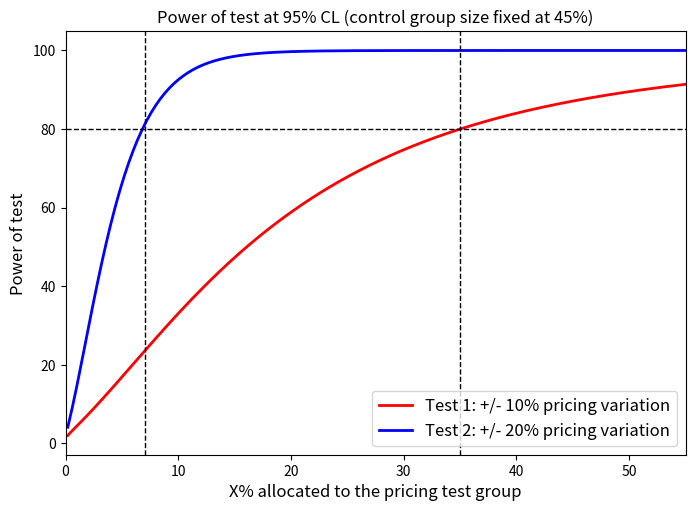
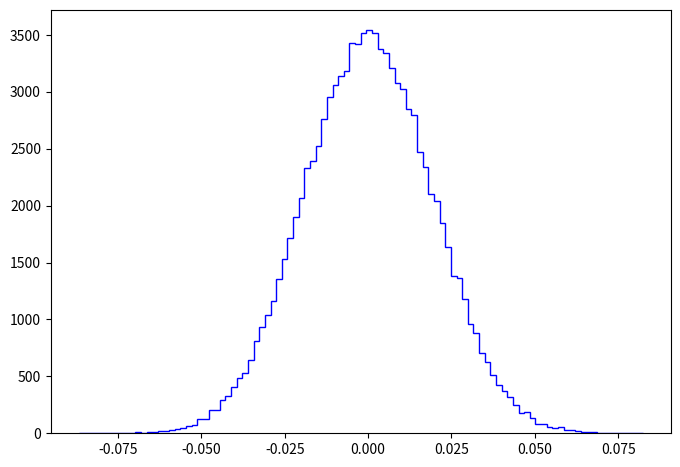

Recreate these plots in Python, in order. (Note: this script raises an exception after producing the figures.)
import sys
import os
import operator
import copy
import re

import numpy as np
import pandas as pd
from scipy import stats

import matplotlib.pyplot as plt
import matplotlib.gridspec as gridspec

from collections import defaultdict


class Power_Estimator(object):

    def __init__(self, N, ctrl_frac, trt_frac, ctrl_eff, trt_eff, CL, n_bins):
        
        self._CL = CL
        self._ctrl_n = N * ctrl_frac
        self._trt_n = N * trt_frac
        
        self._ctrl_eff = ctrl_eff
        self._trt_eff = trt_eff
        
        self._pool_eff = (self._ctrl_eff * self._ctrl_n + self._trt_eff * self._trt_n) / (self._ctrl_n + self._trt_n)
 
        self._n_bins = n_bins
       
    def get_power(self, one_side = True):
        
        h0_mean = 0
        h0_sigma = np.sqrt(self._pool_eff * (1 - self._pool_eff) * (1/self._ctrl_n + 1/self._trt_n))     
        z_alpha = stats.norm.ppf(1-(1-self._CL)/self._n_bins)
        
        
        critical = h0_mean + z_alpha * h0_sigma
        
        h1_mean = self._trt_eff - self._ctrl_eff
        h1_sigma = np.sqrt(self._ctrl_eff * (1 - self._ctrl_eff) / self._ctrl_n + 
                           self._trt_eff * (1 - self._trt_eff) / self._trt_n)
        
        power = 1 - stats.norm.cdf(-1 * (h1_mean - critical) / h1_sigma)
        
        result = {}
        
        result['power'] = power
        result['h0_mean'] = h0_mean
        result['h0_sigma'] = h0_sigma
        result['z_alpha'] = z_alpha
        result['h1_mean'] = h1_mean
        result['h1_sigma'] = h1_sigma
        result['z_beta'] = (h1_mean - critical) / h1_sigma      
        
        return(result)


def get_threshold(trt_frac, test_power):

    first_90 = True
    first_80 = True
    first_70 = True

    threshold_90 = 0
    threshold_80 = 0
    threshold_70 = 0

    for x, power in zip(2 * trt_frac * 100, np.array(test_power) * 100):
        if power >= 90 and first_90 == True:
            threshold_90 = x
            first_90 = False
        if power >= 80 and first_80 == True:
            threshold_80 = x
            first_80 = False
        if power >= 70 and first_70 == True:
            threshold_70 = x
            first_70 = False
    return(threshold_70, threshold_80, threshold_90)





def main():

    total = 120000
    n_bins = 6
    excl_frac = 0.1

    ctrl = 0.32

    variation = {}
    variation['First'] = 1.1    
    variation['Second'] = 1.2

    trt_frac = np.linspace(0, 1, num=1000)
    # Half of the test x will be allocated to down shift, and half up => control is 1 - 2*x
    #ctrl_frac = 1 - 2*x 
    ctrl_frac = 0.45

    power = defaultdict(list)

    global_CL = 0.95
    
    for x in trt_frac:

        power_1st = Power_Estimator(total * (1 - excl_frac), ctrl_frac / n_bins, x / n_bins, ctrl, ctrl * variation['First'], global_CL, n_bins) 
        power['First'].append(power_1st.get_power(one_side = True)['power'])
        
        power_2nd = Power_Estimator(total * (1 - excl_frac), ctrl_frac / n_bins, x / n_bins, ctrl, ctrl * variation['Second'], global_CL, n_bins) 
        power['Second'].append(power_2nd.get_power(one_side = True)['power'])


    threshold = {}

    threshold['First_70p'] = get_threshold(trt_frac, power['First'])[0]
    threshold['First_80p'] = get_threshold(trt_frac, power['First'])[1]
    threshold['First_90p'] = get_threshold(trt_frac, power['First'])[2]
    
    threshold['Second_70p'] = get_threshold(trt_frac, power['Second'])[0]
    threshold['Second_80p'] = get_threshold(trt_frac, power['Second'])[1]
    threshold['Second_90p'] = get_threshold(trt_frac, power['Second'])[2]
    
    print("For a +/- %.0f%% variation at 80%% power, need %.0f%% of population in the treatment group." % 
          ((variation['First']-1)*100, threshold['First_80p']))
    print("For a +/- %.0f%% variation at 80%% power, need %.3f%% of population in the treatment group." % 
          ((variation['Second']-1)*100, threshold['Second_80p'])) 
       
    fig, ax = plt.subplots()
    fig.set_size_inches(8, 5.5)
    ax.plot(2 * trt_frac * 100, np.array(power['First']) * 100, linewidth = 2, color = 'red', label = 'Test 1: +/- 10% pricing variation')
    ax.plot(2 * trt_frac * 100, np.array(power['Second']) * 100, linewidth = 2, color = 'blue', label = 'Test 2: +/- 20% pricing variation')
    ax.set_xlabel('X% allocated to the pricing test group', fontsize = 12)
    ax.set_ylabel('Power of test', fontsize = 12)
    ax.set_title('Power of test at 95% CL (control group size fixed at 45%)')
    #ax.axhline(y=90, linestyle='--', color='black', linewidth=1)
    ax.axhline(y=80, linestyle='--', color='black', linewidth=1)
    #ax.axhline(y=70, linestyle='--', color='black', linewidth=1)
    
    #ax.axvline(x=threshold['First_90p'], linestyle='--', color='black', linewidth=1)
    ax.axvline(x=threshold['First_80p'], linestyle='--', color='black', linewidth=1)
    #ax.axvline(x=threshold['First_70p'], linestyle='--', color='black', linewidth=1)
    
    ax.axvline(x=threshold['Second_80p'], linestyle='--', color='black', linewidth=1)
    
    ax.set_xlim(0, 55)
    
    handles, labels = ax.get_legend_handles_labels()
    ax.legend(handles, labels, loc = 'best', fontsize = 12)
    plt.savefig('size_estimation.png')


    

    pdf_power = Power_Estimator(total * (1 - excl_frac), 0.45 / n_bins, (0.07007 / 2) / n_bins, ctrl, ctrl * variation['Second'], global_CL, n_bins)
    pdf_power.get_power(one_side = True)['power']
    
    h0 = np.random.normal(pdf_power.get_power(one_side = True)['h0_mean'], pdf_power.get_power(one_side = True)['h0_sigma'], 100000)
    h1 = np.random.normal(pdf_power.get_power(one_side = True)['h1_mean'], pdf_power.get_power(one_side = True)['h1_sigma'], 100000)
    
    fig, ax = plt.subplots()
    fig.set_size_inches(8, 5.5)

    n1, bins1, patches1 = ax.hist(x = h0, normed = True, bins = 100, color = 'blue', label = r'H0: $\mu_{0}$ = $\epsilon_{test} - \epsilon_{control}$ = 0', histtype='step')
    n2, bins2, patches2 = ax.hist(x = h1, normed = True, bins = 100, color = 'red', label = r'H1: $\mu_{1}$ = $\epsilon_{test} - \epsilon_{control}$ = 0.064', histtype='step')

    print(pdf_power.get_power(one_side = True)['z_alpha'])
    print(pdf_power.get_power(one_side = True)['h0_sigma'])

    ax.axvline(x=pdf_power.get_power(one_side = True)['h0_mean'] + pdf_power.get_power(one_side = True)['z_alpha'] * pdf_power.get_power(one_side = True)['h0_sigma'], linestyle='--', color='black', linewidth=1)

    critical1 = bins1 >= pdf_power.get_power(one_side = True)['h0_mean'] + pdf_power.get_power(one_side = True)['z_alpha'] * pdf_power.get_power(one_side = True)['h0_sigma'] - (min(bins2)+max(bins2))/(len(bins2) - 1) 
    critical2 = bins2 >= pdf_power.get_power(one_side = True)['h0_mean'] + pdf_power.get_power(one_side = True)['z_alpha'] * pdf_power.get_power(one_side = True)['h0_sigma'] - (min(bins2)+max(bins2))/(len(bins2) - 1) 

    b1 = [(bins1[critical1][i] + bins1[critical1][i+1])/2 for i, b in enumerate(bins1[critical1[:-1]])]
    b2 = [(bins2[critical2][i] + bins2[critical2][i+1])/2 for i, b in enumerate(bins2[critical2[:-1]])]

    ax.fill_between(b1, np.repeat(0, len(bins1[critical1[:-1]])), n1[critical1[:-1]], facecolor='blue', alpha=0.6)
    ax.fill_between(b2, np.repeat(0, len(bins2[critical2[:-1]])), n2[critical2[:-1]], facecolor='red', alpha=0.4)
    ax.set_xlabel(r'$\mu$', fontsize = 16)
    ax.set_ylabel('Density', fontsize = 12)
    ax.set_ylim(0, 30)

    ax.set_title('Test statistic distribution for "Test 2" (+/- 20% price variation)', fontsize = 14)

    handles, labels = ax.get_legend_handles_labels()
    ax.legend(handles, labels, loc = 'upper left', fontsize = 12)
    plt.savefig('significance_level_and_power.png')


if __name__ == '__main__':
    main()
